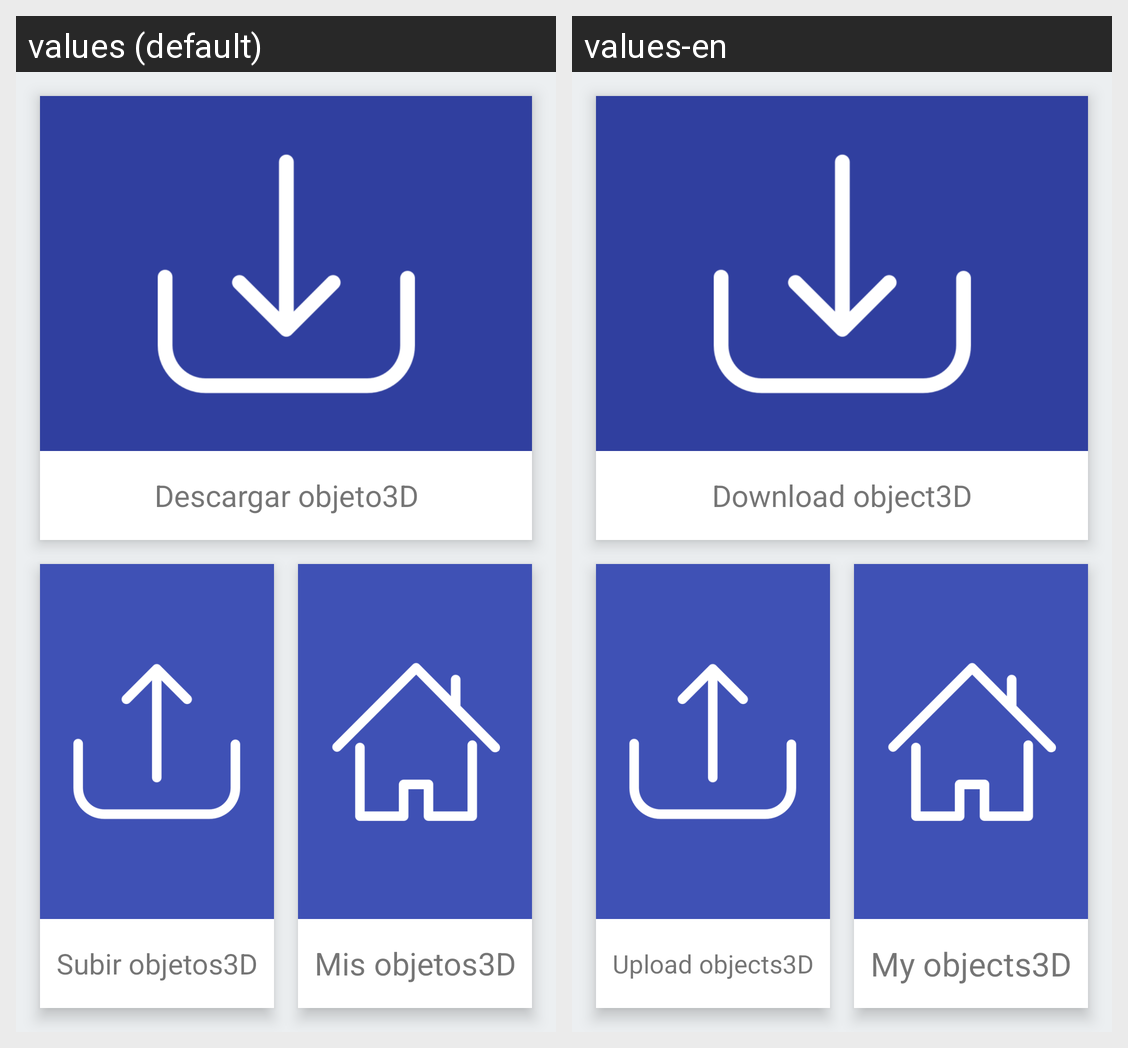

This grid shows one Android layout under two languages. Give, for every string resource on the screen, its name, the default text and each shown locale's text.
Android screen res/layout/activity_main.xml rendered under 2 locales, left to right: values (default), values-en. Device: Nexus 5 (rendered at 1080×1920; each locale shown at half size, 540×960, under a caption strip naming it); theme AppTheme.
Strings drawn on this screen, with the default value and each locale's value (text and hints the layout hard-codes, and strings that could not be matched under every locale, appear in the picture but are not listed):

descargar03D
  values: Descargar objeto3D
  values-en: Download object3D

subir03D
  values: Subir objetos3D
  values-en: Upload objects3D

mis03D
  values: Mis objetos3D
  values-en: My objects3D
